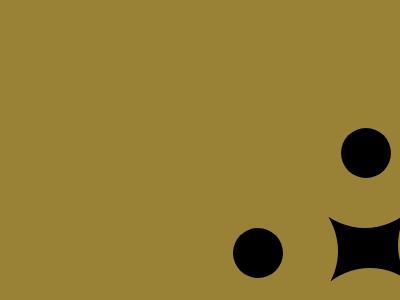

Recreate this image using only HTML and CSS.

<!DOCTYPE html>
<html lang="en">

<head>
    <meta charset="UTF-8">
    <meta name="viewport" content="width=device-width, initial-scale=1.0">
    <title>Document</title>
</head>

<body>
    <div class="upper-circle"></div>
    <div class="mid">
        <div class="left-circle"></div>
        <div class="middleSquare"></div>
        <div class="right-circle"></div>
    </div>
    <div class="lower-circle"></div>

    <div class="up-inner"></div>
    <div class="left-inner"></div>
    <div class="right-inner"></div>
    <div class="lower-inner"></div>
</body>

<style>
    body {
        padding-left: 45%;
        padding-top: 15%;
        background-color: #998235;
    }

    .mid {
        display: flex;
        justify-content: space-between;
        float: left;
    }

    .mid .middleSquare {
        width: 100px;
        height: 100px;
        border-radius: 50%;
        background-color: black;
        /* inset: 50px auto 0 20px;
        margin: 0; */
    }

    .upper-circle {
        width: 130px;
        height: 130px;
        border-radius: 50%;
        background-color: #998235;
        margin-left: 100px;
        position: relative;
        inset: 30px auto 0 12px;
            /* down up  left right */
    }

    .lower-circle {
        width: 130px;
        height: 130px;
        border-radius: 50%;
        background-color: #998235;
        margin-left: 100px;
        position: relative;
        inset: 70px auto 0 17px;
    }

    .mid .right-circle {
        width: 130px;
        height: 130px;
        border-radius: 50%;
        background-color: #998235;
        position: relative;
        inset: -18px auto 0 -20px;

    }

    .mid .left-circle {
        width: 130px;
        height: 130px;
        border-radius: 50%;
        background-color: #998235;
        position: relative;
        inset: -12px auto 0 20px;
    }

    .up-inner{
        width: 50px;
        height: 50px;
        border-radius: 50%;
        background-color: black;
        position: relative;
        inset: -200px auto 0 153px;
    }
    .lower-inner{
        width: 50px;
        height: 50px;
        border-radius: 50%;
        background-color: black;
        position: relative;
        inset: -160px auto 0 157px;
    }
    .right-inner{
        width: 50px;
        height: 50px;
        border-radius: 50%;
        background-color: black;
        position: relative;
        inset: -205px auto 0 265px;
    }
    .left-inner{
        width: 50px;
        height: 50px;
        border-radius: 50%;
        background-color: black;
        position: relative;
        inset: -150px auto 0 45px;
    }
</style>

</html>